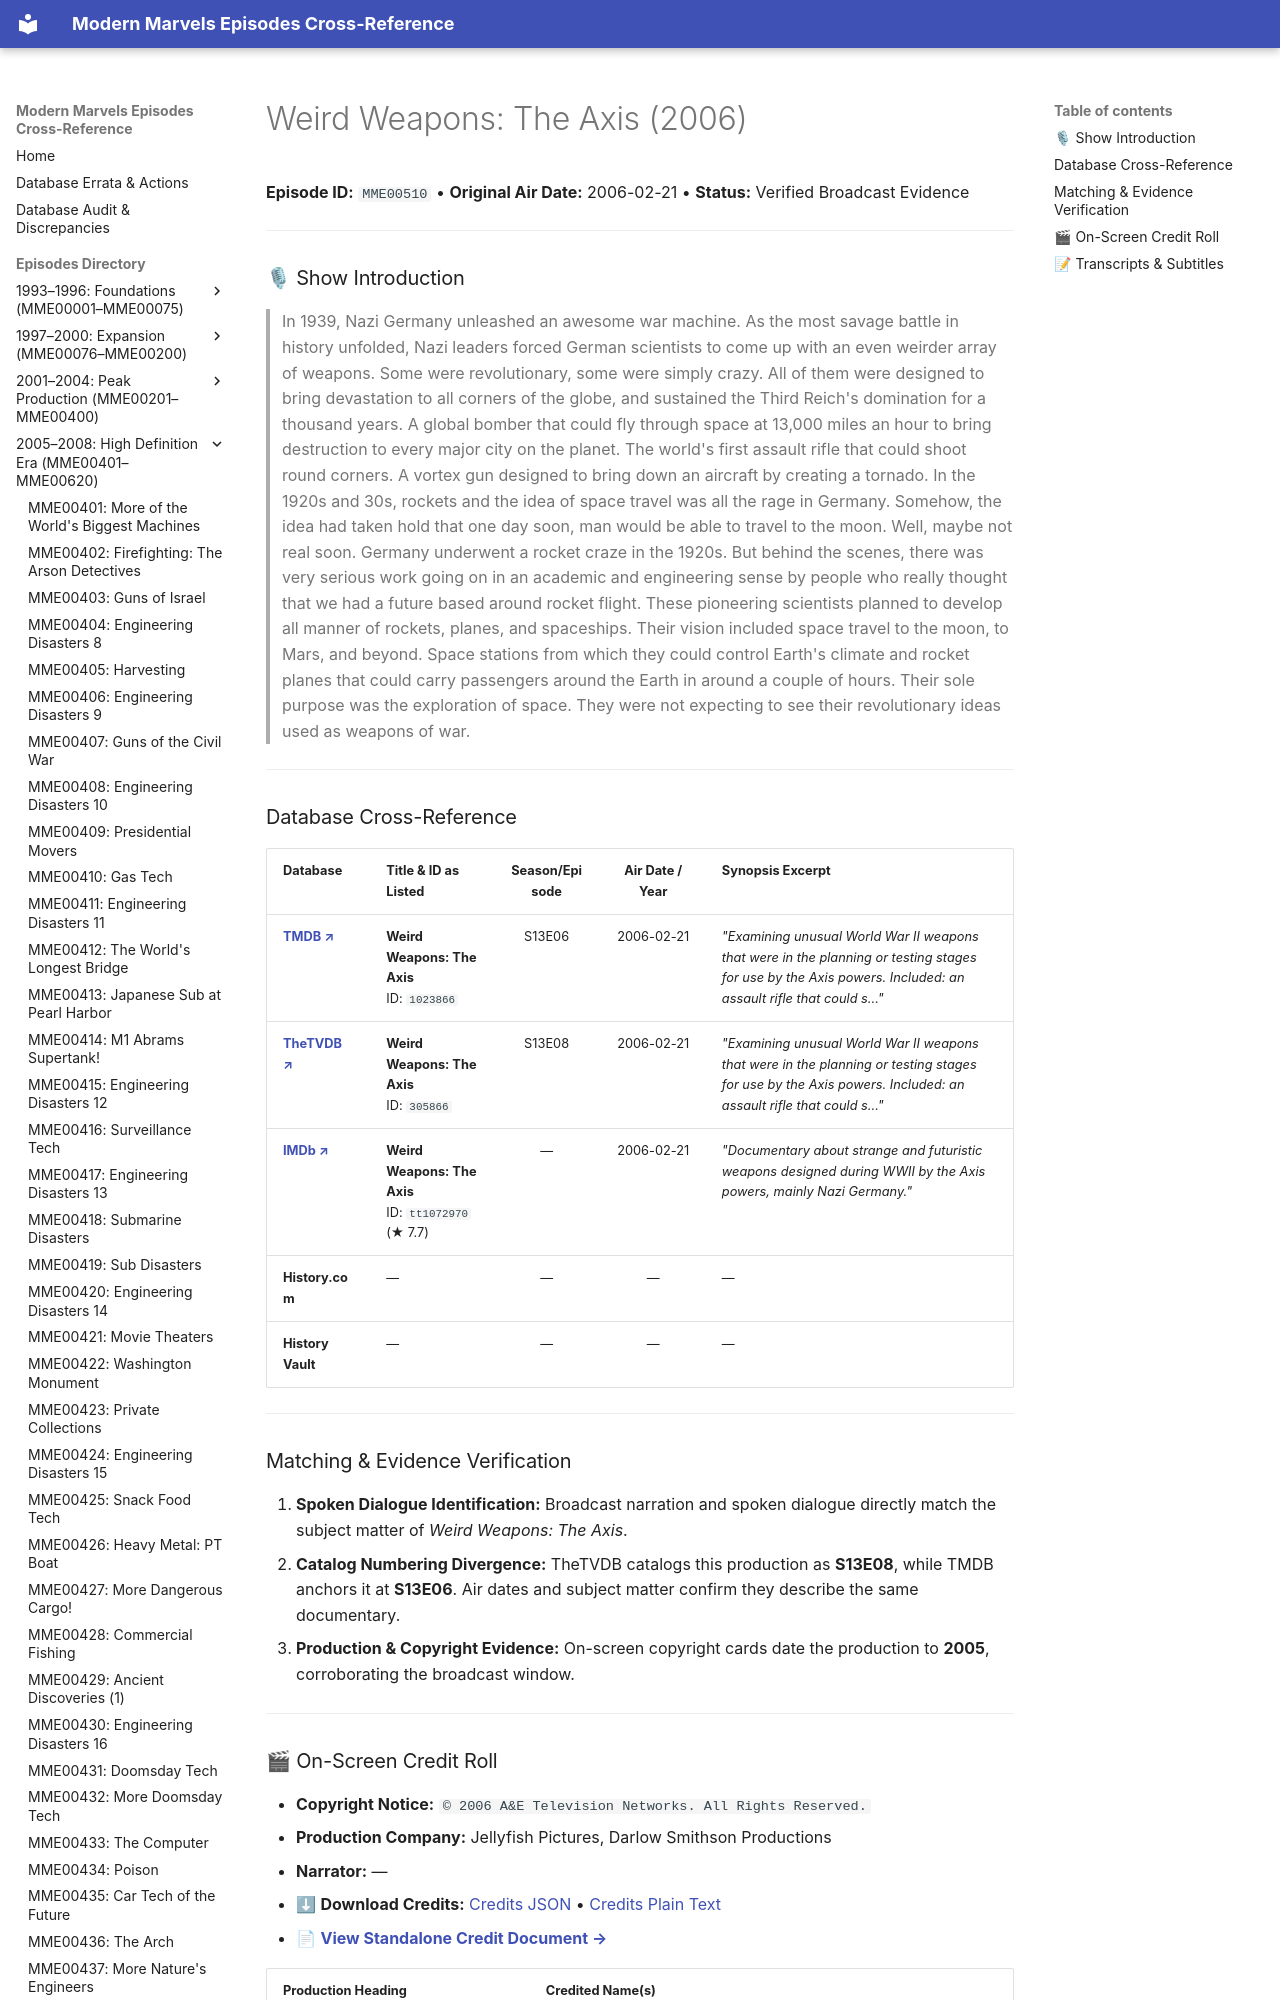

repository: ModernMarvelsFan/ModernMarvels · page: episodes/MME00510/index.html · generator: mkdocs

# Weird Weapons: The Axis (2006)

**Episode ID:** `MME00510` • **Original Air Date:** 2006-02-21 • **Status:** Verified Broadcast Evidence

---

### 🎙 Show Introduction

> In 1939, Nazi Germany unleashed an awesome war machine. As the most savage battle in history unfolded, Nazi leaders forced German scientists to come up with an even weirder array of weapons. Some were revolutionary, some were simply crazy. All of them were designed to bring devastation to all corners of the globe, and sustained the Third Reich's domination for a thousand years. A global bomber that could fly through space at 13,000 miles an hour to bring destruction to every major city on the planet. The world's first assault rifle that could shoot round corners. A vortex gun designed to bring down an aircraft by creating a tornado. In the 1920s and 30s, rockets and the idea of space travel was all the rage in Germany. Somehow, the idea had taken hold that one day soon, man would be able to travel to the moon. Well, maybe not real soon. Germany underwent a rocket craze in the 1920s. But behind the scenes, there was very serious work going on in an academic and engineering sense
